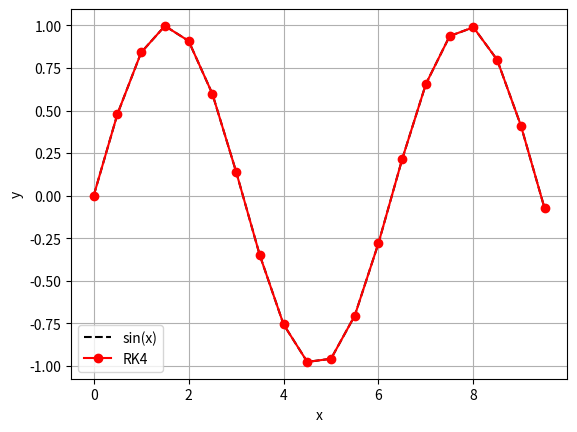

This chart was generated by the following Python code:
import numpy as np
import matplotlib.pyplot as plt

h = 0.5
x = np.arange(0, 10, h)
n = len(x)

y1 = np.zeros(n)

for i in range(n-1):

    k1 = np.cos(x[i])
    k2 = np.cos(x[i] + h/2)
    k3 = np.cos(x[i] + h/2)
    k4 = np.cos(x[i] + h)

    y1[i+1] = y1[i] + h*(k1 + 2*k2 + 2*k3 + k4)/6

y = np.sin(x)

plt.plot(x, y, 'k--', label='sin(x)')
plt.plot(x, y1, 'ro-', label='RK4')

plt.xlabel('x')
plt.ylabel('y')
plt.legend()
plt.grid()
plt.show()
